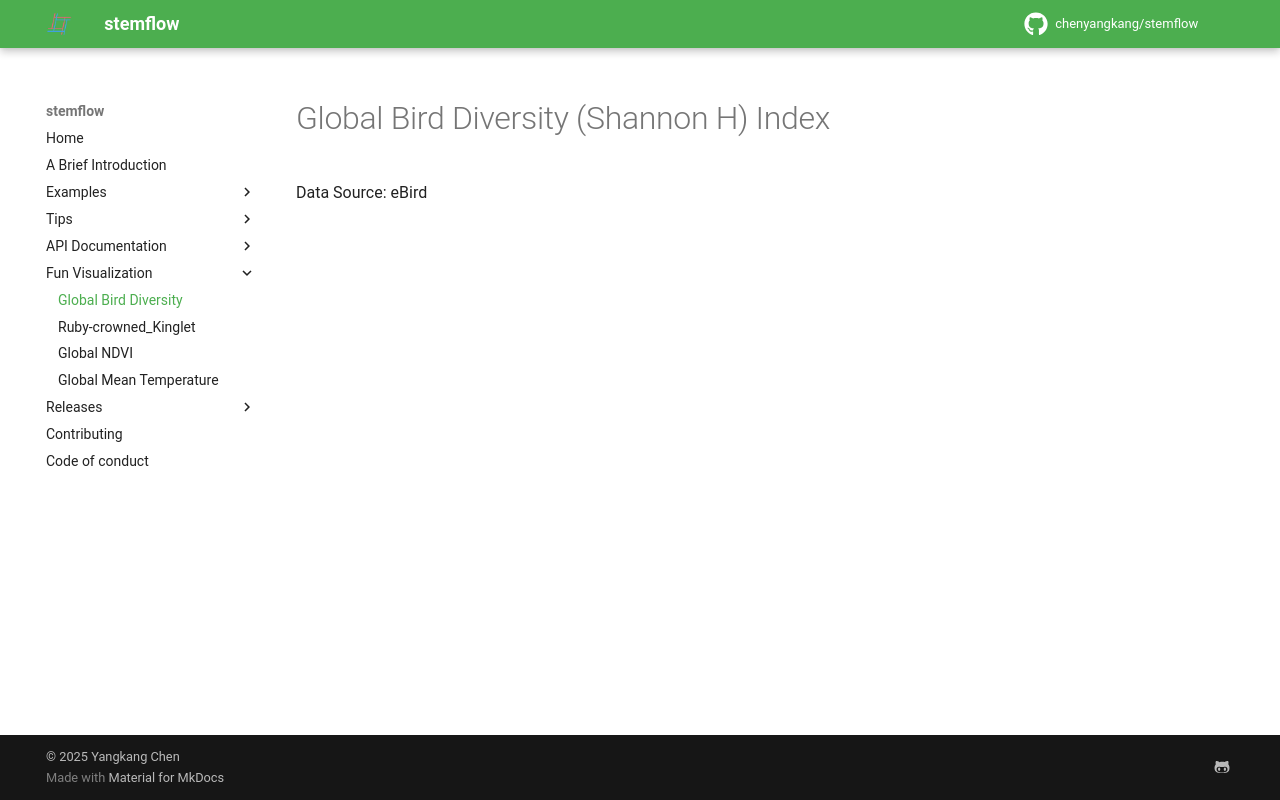

repository: chenyangkang/stemflow · page: Fun_Visualization/Global_Bird_Shannon_H_Index.html · generator: mkdocs

# Global Bird Diversity (Shannon H) Index

Data Source: eBird


![](./shannon_H_2020.gif)
